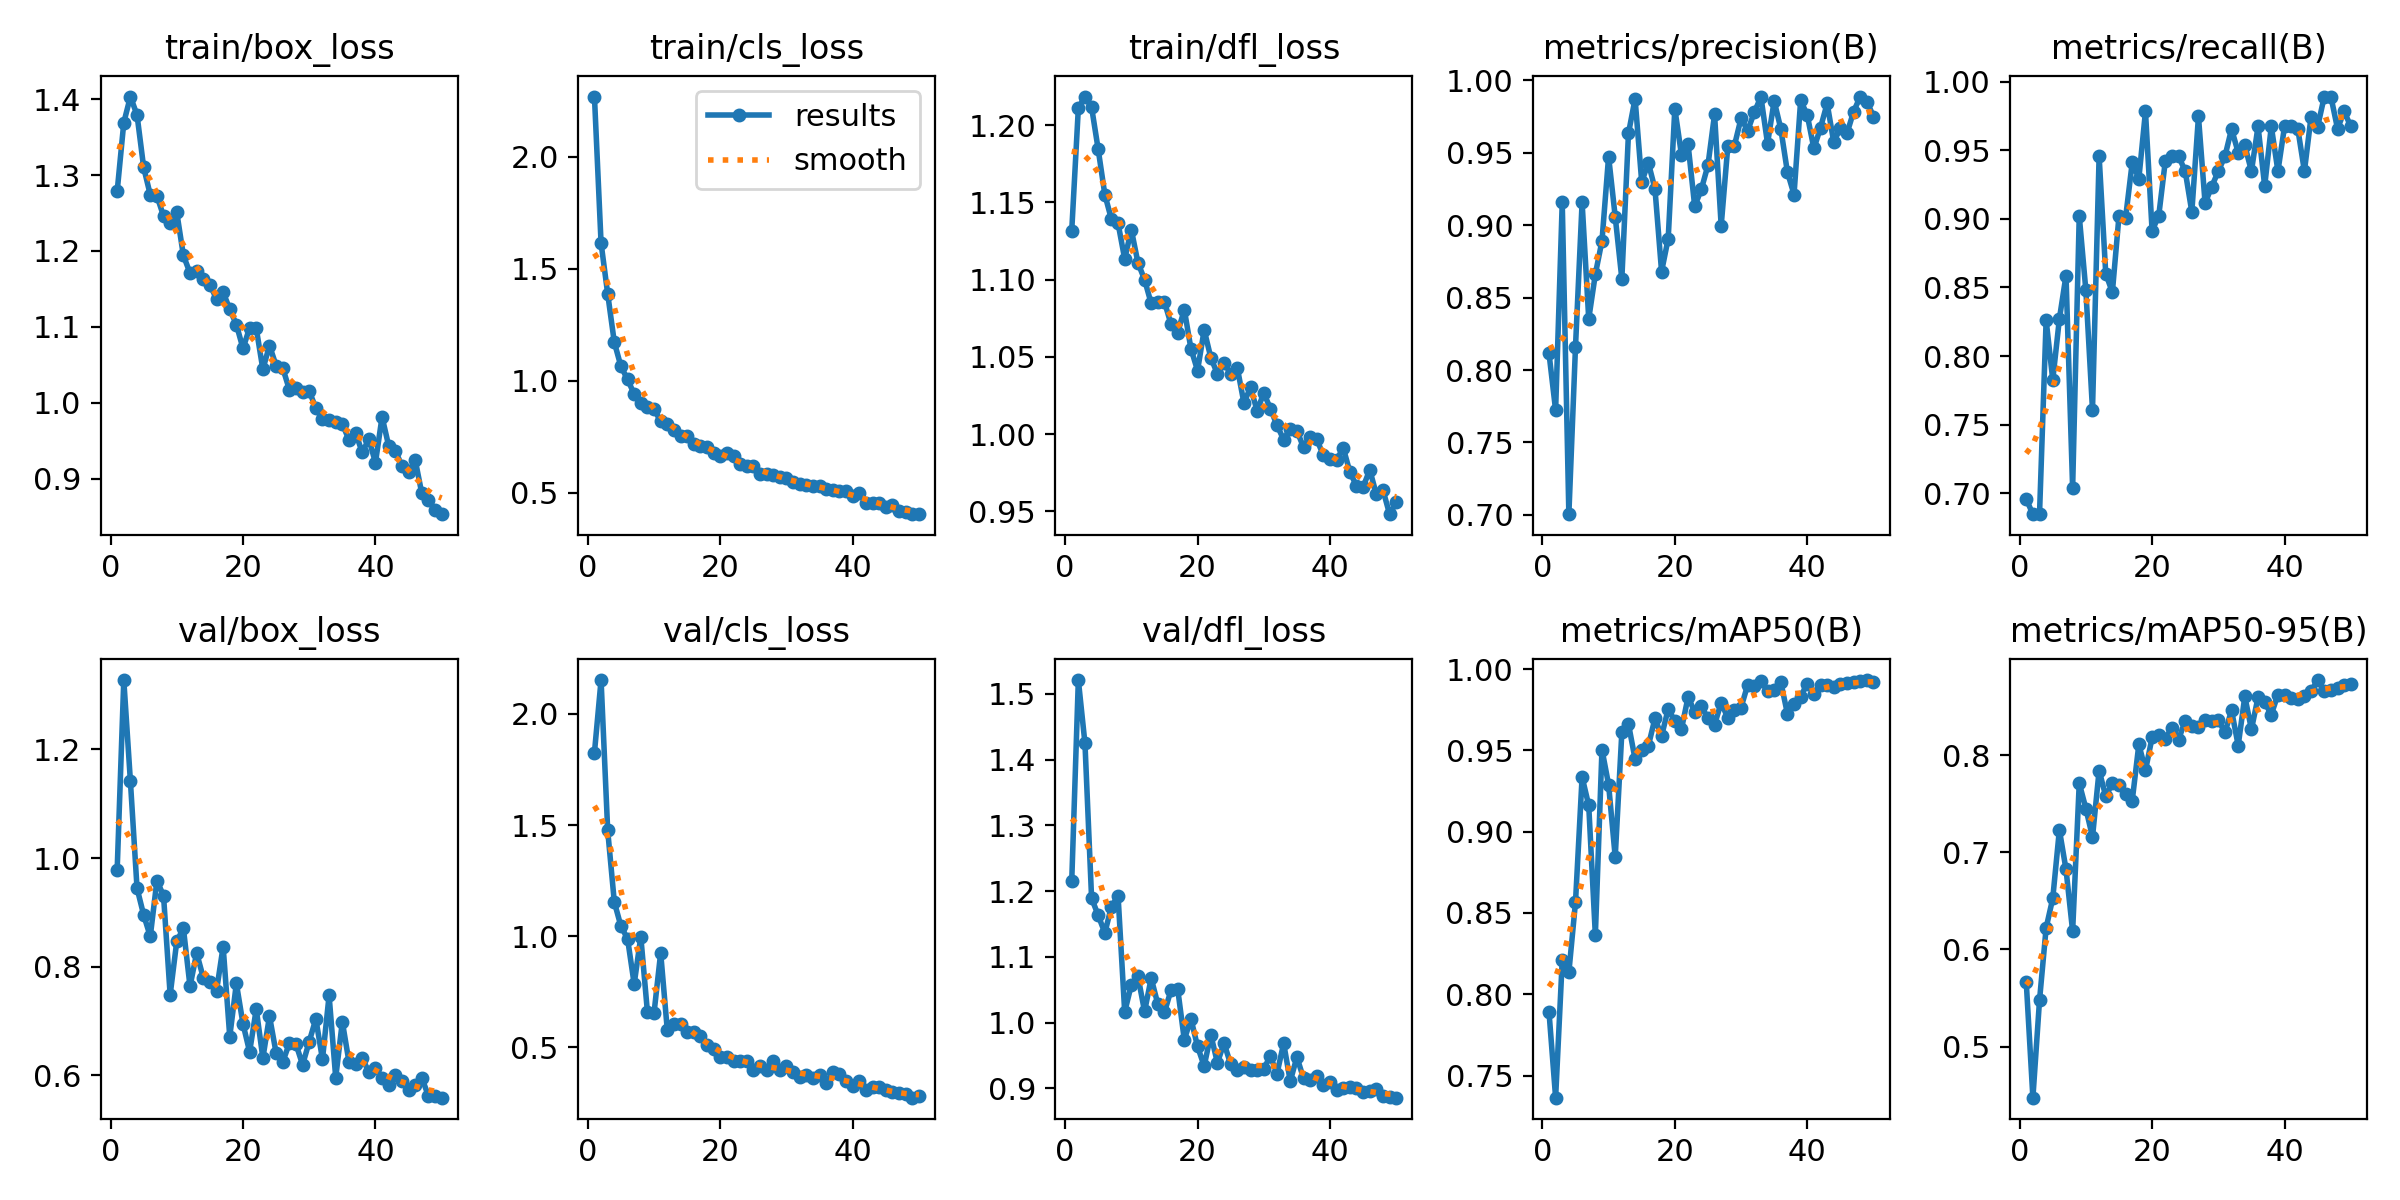

The table this chart was drawn from, first rows:
epoch, time, train/box_loss, train/cls_loss, train/dfl_loss, metrics/precision(B), metrics/recall(B), metrics/mAP50(B), metrics/mAP50-95(B), val/box_loss, val/cls_loss, val/dfl_loss, lr/pg0, lr/pg1, lr/pg2
1, 522.4, 1.278, 2.268, 1.132, 0.8116, 0.6956, 0.7892, 0.5661, 0.9783, 1.826, 1.215, 0.0006607, 0.0006607, 0.0006607
2, 1116, 1.369, 1.615, 1.211, 0.7723, 0.6848, 0.7364, 0.4474, 1.328, 2.153, 1.521, 0.001301, 0.001301, 0.001301
3, 1735, 1.403, 1.388, 1.219, 0.9158, 0.6848, 0.8209, 0.5476, 1.141, 1.476, 1.425, 0.001915, 0.001915, 0.001915
4, 2417, 1.379, 1.172, 1.212, 0.7005, 0.8261, 0.8135, 0.6223, 0.9445, 1.154, 1.189, 0.001881, 0.001881, 0.001881
5, 3129, 1.31, 1.064, 1.184, 0.8159, 0.7826, 0.8566, 0.6527, 0.8952, 1.045, 1.163, 0.001842, 0.001842, 0.001842
6, 3799, 1.274, 1.006, 1.155, 0.9158, 0.8271, 0.9337, 0.7232, 0.8556, 0.9892, 1.136, 0.001802, 0.001802, 0.001802
7, 4510, 1.272, 0.9409, 1.139, 0.8353, 0.8587, 0.9162, 0.6826, 0.9583, 0.7851, 1.177, 0.001762, 0.001762, 0.001762
8, 5392, 1.246, 0.9017, 1.136, 0.8662, 0.7038, 0.8364, 0.6189, 0.9308, 0.9977, 1.193, 0.001723, 0.001723, 0.001723
9, 6225, 1.236, 0.884, 1.113, 0.8891, 0.9022, 0.9506, 0.7712, 0.748, 0.6592, 1.016, 0.001683, 0.001683, 0.001683
10, 7071, 1.251, 0.8729, 1.132, 0.9474, 0.8478, 0.9289, 0.7452, 0.8467, 0.6555, 1.057, 0.001644, 0.001644, 0.001644
11, 7812, 1.194, 0.8197, 1.111, 0.9059, 0.7609, 0.8845, 0.7158, 0.8706, 0.9251, 1.07, 0.001604, 0.001604, 0.001604
12, 8679, 1.171, 0.8059, 1.1, 0.863, 0.9456, 0.9612, 0.7843, 0.7638, 0.5785, 1.017, 0.001564, 0.001564, 0.001564
13, 9529, 1.174, 0.7821, 1.085, 0.9635, 0.8601, 0.9663, 0.7579, 0.8251, 0.6048, 1.067, 0.001525, 0.001525, 0.001525
14, 10380, 1.163, 0.7537, 1.085, 0.9873, 0.8465, 0.9446, 0.7712, 0.7799, 0.6053, 1.028, 0.001485, 0.001485, 0.001485
15, 11233, 1.155, 0.7532, 1.086, 0.9299, 0.9022, 0.9505, 0.7693, 0.7722, 0.5679, 1.016, 0.001446, 0.001446, 0.001446
16, 12298, 1.137, 0.7166, 1.071, 0.9431, 0.9008, 0.9528, 0.7599, 0.7554, 0.5674, 1.05, 0.001406, 0.001406, 0.001406
17, 13333, 1.146, 0.7101, 1.066, 0.9252, 0.9411, 0.9697, 0.7533, 0.837, 0.5534, 1.051, 0.001366, 0.001366, 0.001366
18, 14382, 1.123, 0.7028, 1.081, 0.868, 0.9293, 0.9589, 0.8112, 0.6711, 0.5093, 0.974, 0.001327, 0.001327, 0.001327
19, 15172, 1.103, 0.6799, 1.055, 0.8908, 0.9783, 0.9755, 0.7845, 0.7691, 0.4917, 1.006, 0.001287, 0.001287, 0.001287
20, 15906, 1.071, 0.6624, 1.041, 0.9805, 0.8913, 0.968, 0.8184, 0.6945, 0.4552, 0.9637, 0.001248, 0.001248, 0.001248
21, 16634, 1.099, 0.6758, 1.067, 0.9488, 0.9022, 0.9631, 0.8205, 0.6431, 0.4574, 0.934, 0.001208, 0.001208, 0.001208
22, 17347, 1.098, 0.6629, 1.05, 0.9559, 0.9423, 0.9828, 0.8173, 0.7218, 0.4399, 0.9817, 0.001168, 0.001168, 0.001168
23, 18080, 1.044, 0.6269, 1.039, 0.9132, 0.9456, 0.9738, 0.8285, 0.6316, 0.441, 0.939, 0.001129, 0.001129, 0.001129
24, 18806, 1.075, 0.6193, 1.046, 0.9247, 0.9456, 0.9773, 0.8163, 0.7088, 0.4403, 0.969, 0.001089, 0.001089, 0.001089
25, 19524, 1.049, 0.6216, 1.039, 0.9414, 0.9348, 0.9697, 0.8357, 0.641, 0.3998, 0.9366, 0.00105, 0.00105, 0.00105
26, 20216, 1.046, 0.5842, 1.043, 0.9765, 0.9051, 0.9658, 0.83, 0.6245, 0.4175, 0.9281, 0.00101, 0.00101, 0.00101
27, 20921, 1.017, 0.5854, 1.02, 0.8997, 0.9746, 0.9794, 0.829, 0.6588, 0.4002, 0.9324, 0.0009704, 0.0009704, 0.0009704
28, 21591, 1.019, 0.5798, 1.03, 0.9545, 0.9114, 0.97, 0.8368, 0.6573, 0.4397, 0.9276, 0.0009308, 0.0009308, 0.0009308
29, 22298, 1.015, 0.5713, 1.015, 0.955, 0.9234, 0.9751, 0.835, 0.6191, 0.399, 0.9274, 0.0008912, 0.0008912, 0.0008912
30, 22989, 1.016, 0.5676, 1.027, 0.9738, 0.9348, 0.9764, 0.8362, 0.6621, 0.4148, 0.9303, 0.0008516, 0.0008516, 0.0008516
31, 23779, 0.9925, 0.5486, 1.016, 0.9653, 0.9456, 0.9903, 0.8236, 0.7037, 0.3879, 0.9489, 0.000812, 0.000812, 0.000812
32, 24587, 0.9781, 0.5393, 1.006, 0.978, 0.9655, 0.9894, 0.8463, 0.6293, 0.3678, 0.9226, 0.0007724, 0.0007724, 0.0007724
33, 25326, 0.977, 0.5367, 0.9965, 0.9887, 0.9483, 0.9925, 0.8101, 0.747, 0.3765, 0.9686, 0.0007328, 0.0007328, 0.0007328
34, 26152, 0.9739, 0.5292, 1.004, 0.9564, 0.9535, 0.9868, 0.8606, 0.5955, 0.3643, 0.9111, 0.0006932, 0.0006932, 0.0006932
35, 26985, 0.9718, 0.529, 1.002, 0.9859, 0.9348, 0.9871, 0.8268, 0.6985, 0.378, 0.9476, 0.0006536, 0.0006536, 0.0006536
36, 27757, 0.9511, 0.5154, 0.9915, 0.9667, 0.9674, 0.9921, 0.8599, 0.6248, 0.3399, 0.9154, 0.000614, 0.000614, 0.000614
37, 28774, 0.9606, 0.5147, 0.9983, 0.9367, 0.9239, 0.9726, 0.8545, 0.6208, 0.388, 0.9123, 0.0005744, 0.0005744, 0.0005744
38, 29849, 0.9344, 0.5083, 0.9967, 0.9212, 0.9674, 0.9782, 0.842, 0.6326, 0.3785, 0.9187, 0.0005348, 0.0005348, 0.0005348
39, 30687, 0.9519, 0.5087, 0.9863, 0.9862, 0.9348, 0.9831, 0.8626, 0.6052, 0.3496, 0.9058, 0.0004952, 0.0004952, 0.0004952
40, 31516, 0.921, 0.487, 0.9842, 0.976, 0.9674, 0.9911, 0.862, 0.6136, 0.3271, 0.91, 0.0004556, 0.0004556, 0.0004556
41, 32324, 0.9813, 0.5, 0.9834, 0.953, 0.9674, 0.9849, 0.8595, 0.5943, 0.3496, 0.8981, 0.000416, 0.000416, 0.000416
42, 33175, 0.943, 0.4556, 0.9911, 0.9673, 0.9656, 0.9905, 0.8583, 0.5825, 0.3098, 0.9003, 0.0003764, 0.0003764, 0.0003764
43, 34059, 0.9367, 0.4558, 0.9756, 0.9841, 0.9348, 0.9903, 0.8607, 0.5996, 0.3221, 0.9019, 0.0003368, 0.0003368, 0.0003368
44, 34848, 0.9168, 0.4555, 0.9665, 0.9573, 0.9743, 0.9891, 0.8658, 0.5901, 0.3205, 0.9005, 0.0002972, 0.0002972, 0.0002972
45, 35527, 0.9092, 0.4374, 0.9657, 0.9674, 0.9672, 0.9906, 0.8775, 0.5728, 0.3077, 0.8948, 0.0002576, 0.0002576, 0.0002576
46, 36173, 0.9246, 0.4447, 0.9769, 0.9636, 0.9891, 0.9916, 0.8666, 0.5821, 0.3002, 0.8955, 0.000218, 0.000218, 0.000218
47, 36822, 0.8805, 0.4202, 0.9611, 0.9785, 0.9891, 0.9921, 0.8676, 0.5953, 0.2933, 0.8995, 0.0001784, 0.0001784, 0.0001784
48, 37473, 0.8723, 0.4146, 0.9638, 0.9889, 0.9657, 0.9929, 0.8695, 0.5618, 0.2891, 0.8889, 0.0001388, 0.0001388, 0.0001388
49, 38124, 0.8587, 0.4055, 0.9482, 0.9854, 0.9783, 0.9933, 0.8724, 0.5614, 0.2739, 0.8872, 9.92e-05, 9.92e-05, 9.92e-05
50, 38770, 0.8531, 0.4049, 0.9558, 0.9751, 0.9674, 0.9919, 0.8736, 0.5586, 0.28, 0.8859, 5.96e-05, 5.96e-05, 5.96e-05
